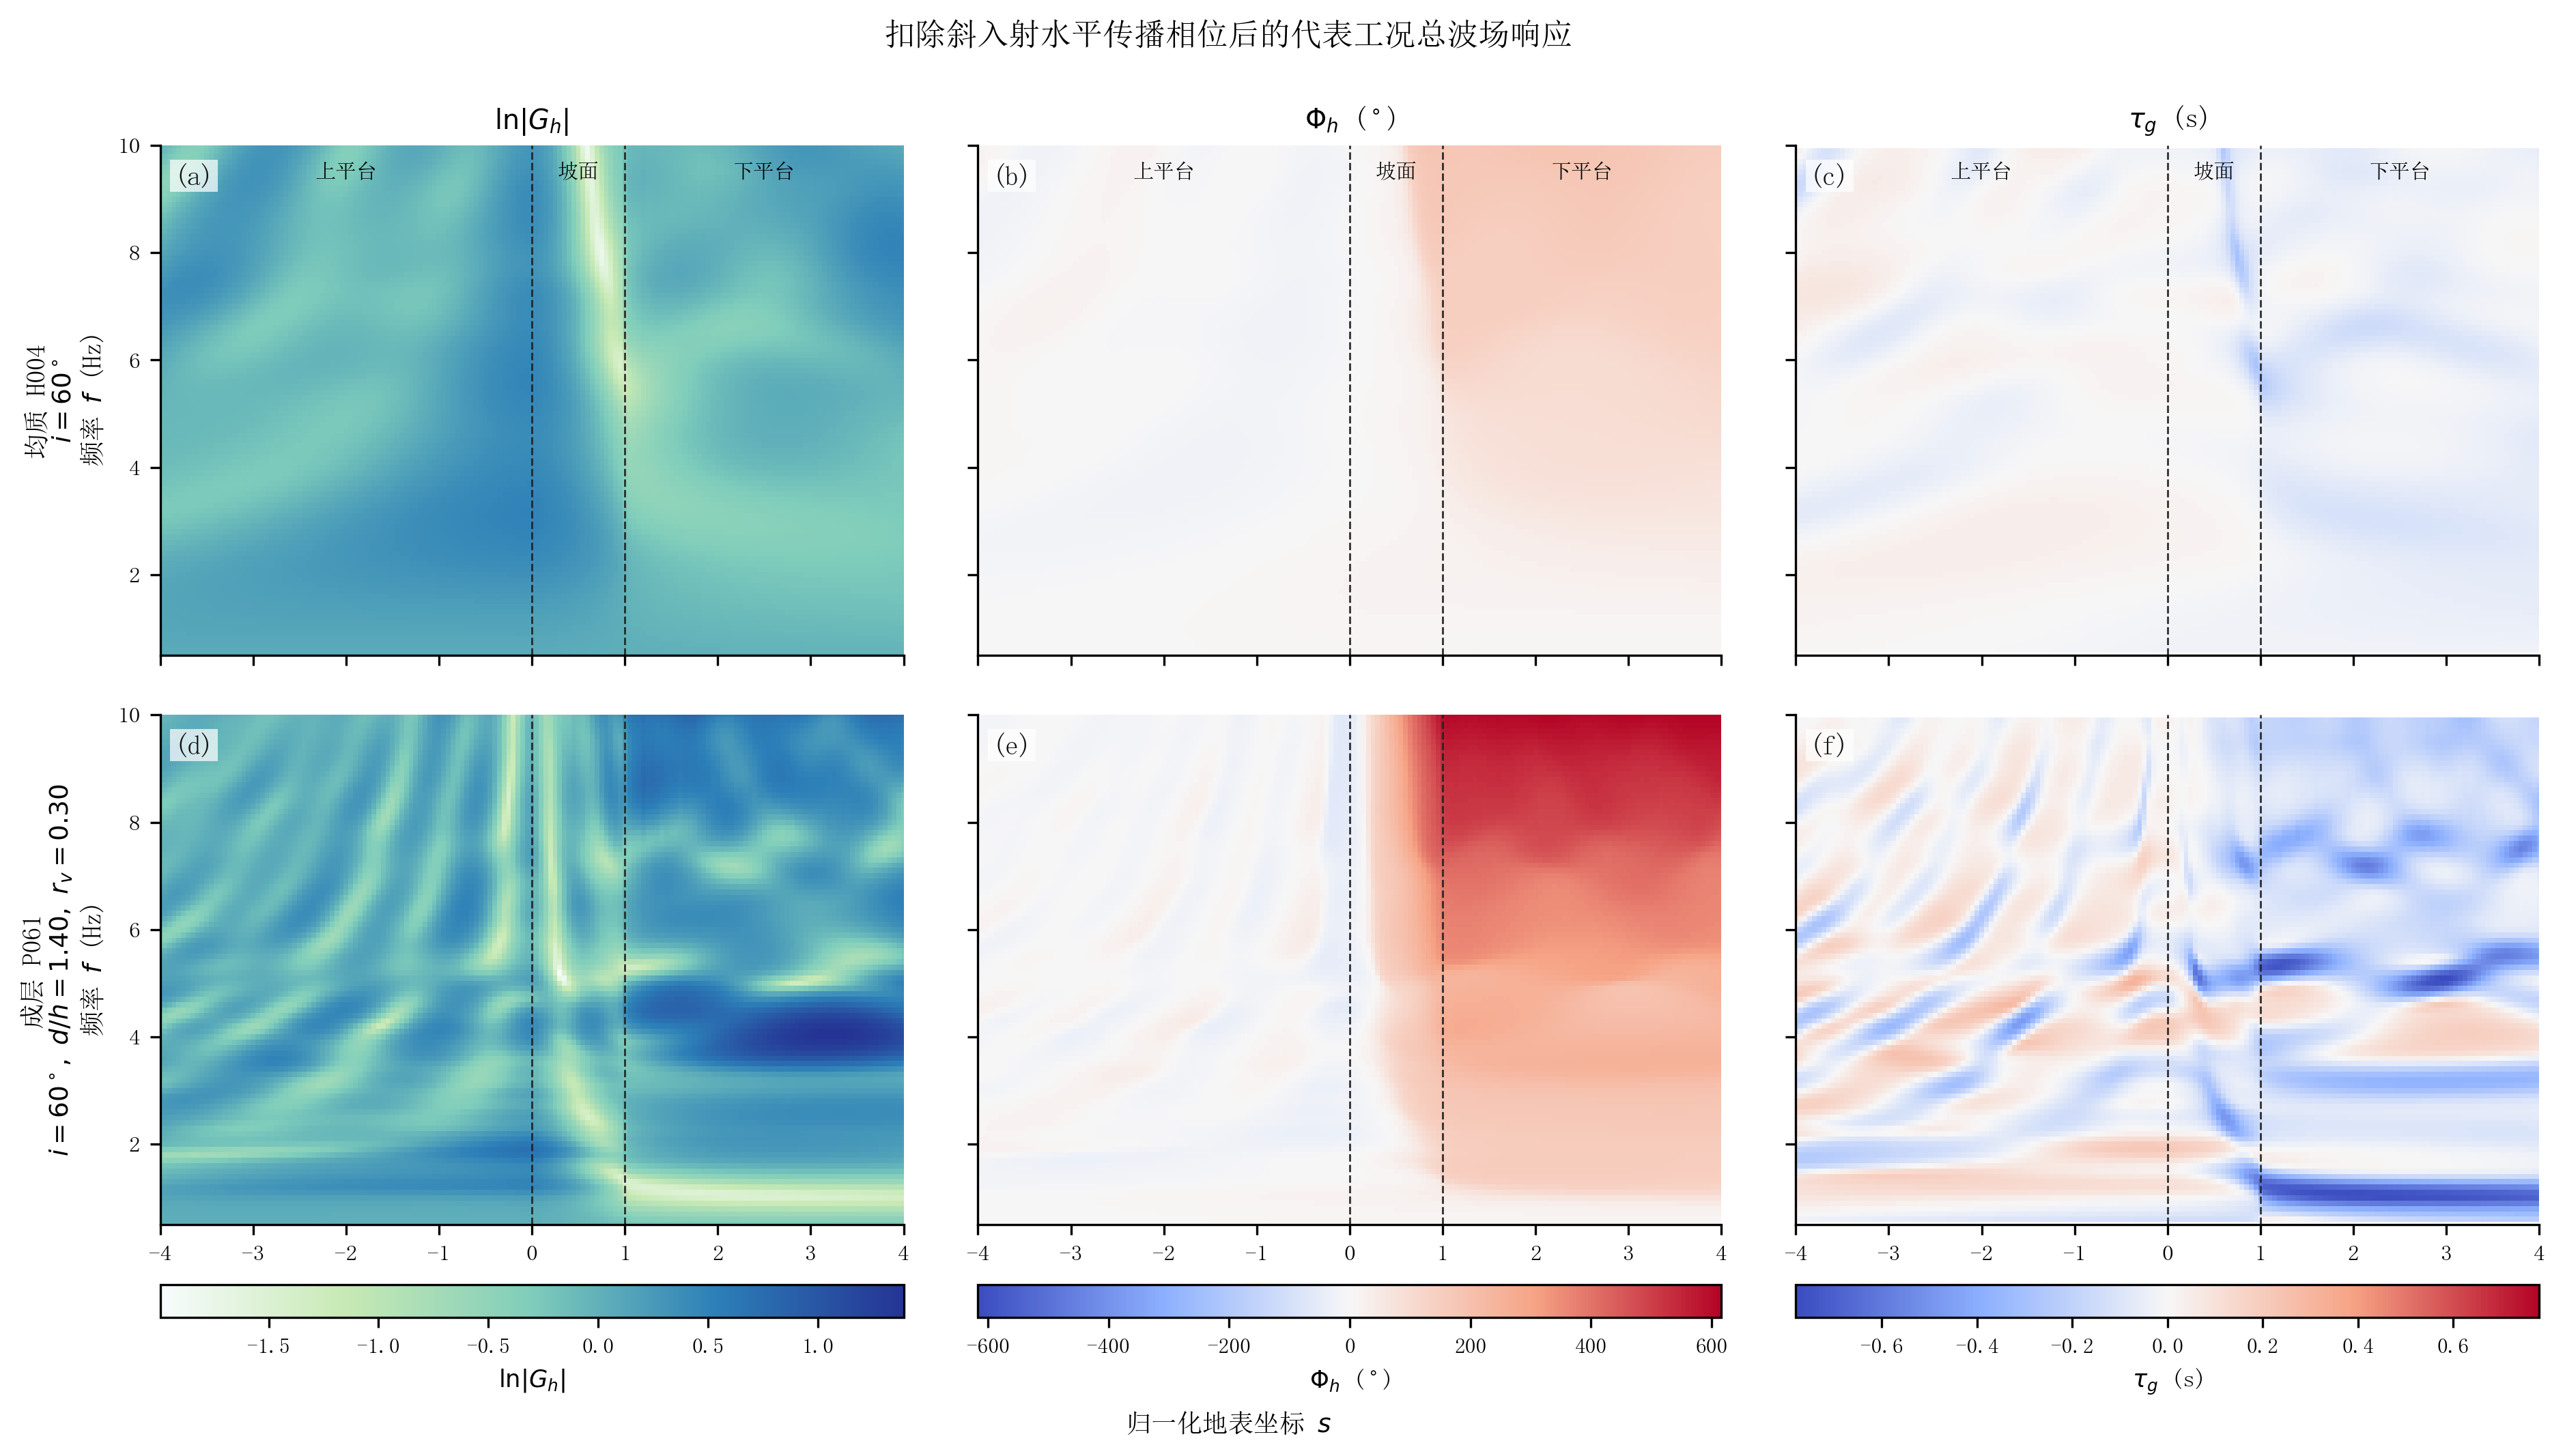

The data file committed next to this chart (first rows):
子图, 系列, x, y
子图1：ln|G_h|, 系列1（竖直参考线）, 0, 0.5
子图1：ln|G_h|, 系列1（竖直参考线）, 0, 10
子图1：ln|G_h|, 系列2（竖直参考线）, 1, 0.5
子图1：ln|G_h|, 系列2（竖直参考线）, 1, 10
子图2：Phi_h (°), 系列3（竖直参考线）, 0, 0.5
子图2：Phi_h (°), 系列3（竖直参考线）, 0, 10
子图2：Phi_h (°), 系列4（竖直参考线）, 1, 0.5
子图2：Phi_h (°), 系列4（竖直参考线）, 1, 10
子图3：tau_g (s), 系列5（竖直参考线）, 0, 0.5
子图3：tau_g (s), 系列5（竖直参考线）, 0, 10
子图3：tau_g (s), 系列6（竖直参考线）, 1, 0.5
子图3：tau_g (s), 系列6（竖直参考线）, 1, 10
子图4, 系列7（竖直参考线）, 0, 0.5
子图4, 系列7（竖直参考线）, 0, 10
子图4, 系列8（竖直参考线）, 1, 0.5
子图4, 系列8（竖直参考线）, 1, 10
子图5, 系列9（竖直参考线）, 0, 0.5
子图5, 系列9（竖直参考线）, 0, 10
子图5, 系列10（竖直参考线）, 1, 0.5
子图5, 系列10（竖直参考线）, 1, 10
子图6, 系列11（竖直参考线）, 0, 0.5
子图6, 系列11（竖直参考线）, 0, 10
子图6, 系列12（竖直参考线）, 1, 0.5
子图6, 系列12（竖直参考线）, 1, 10
